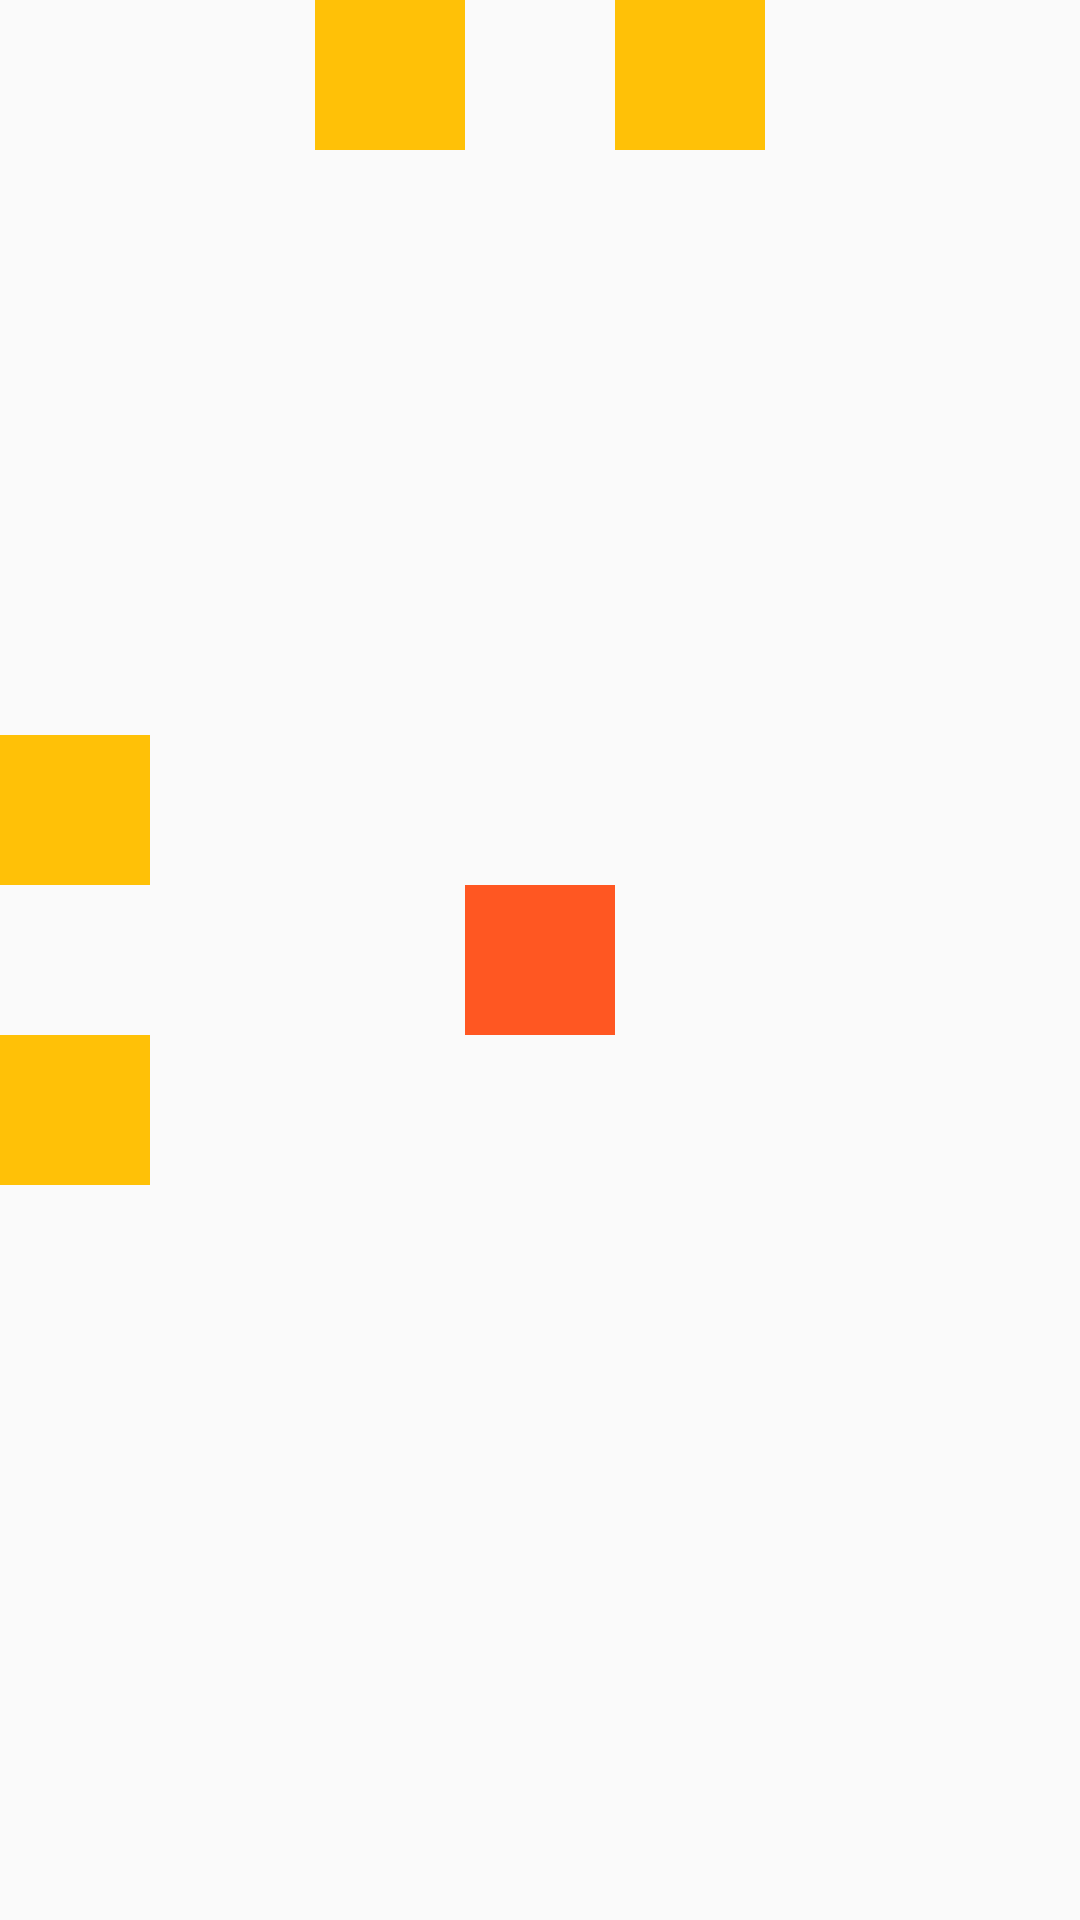

The Android layout XML behind this screen, and the referenced resources:
<!-- AndroidManifest.xml: application theme Theme.MyApplication -->
<!-- res/layout/relative_layout_05.xml -->
<?xml version="1.0" encoding="utf-8"?>
<RelativeLayout xmlns:android="http://schemas.android.com/apk/res/android"
    android:layout_width="match_parent"
    android:layout_height="match_parent">

    <TextView
        android:id="@+id/view1"
        android:layout_width="50dp"
        android:layout_height="50dp"
        android:layout_centerInParent="true"
        android:background="#FF5722" />

    <TextView
        android:id="@+id/view2"
        android:layout_width="50dp"
        android:layout_height="50dp"
        android:layout_toRightOf="@+id/view1"
        android:background="#FFC107" />

    <TextView
        android:id="@+id/view3"
        android:layout_width="50dp"
        android:layout_height="50dp"
        android:layout_above="@+id/view1"
        android:background="#FFC107" />

    <TextView
        android:id="@+id/view4"
        android:layout_width="50dp"
        android:layout_height="50dp"
       android:layout_below="@+id/view1"
        android:background="#FFC107" />

    <TextView
        android:id="@+id/view5"
        android:layout_width="50dp"
        android:layout_toLeftOf="@+id/view1"
        android:layout_height="50dp"
        android:background="#FFC107"/>

</RelativeLayout>
<!-- resources referenced by this layout -->
<resources>
  <style name="Theme.MyApplication" parent="Theme.AppCompat.Light">
          
          <item name="colorPrimary">@color/purple_500</item>
          <item name="colorPrimaryVariant">@color/purple_700</item>
          <item name="colorOnPrimary">@color/white</item>
          
          <item name="colorSecondary">@color/teal_200</item>
          <item name="colorSecondaryVariant">@color/teal_700</item>
          <item name="colorOnSecondary">@color/black</item>
          
          <item name="android:statusBarColor" tools:targetApi="l">?attr/colorPrimaryVariant</item>
          <item name="windowNoTitle">true</item>
          
      </style>
  <!-- not gathered from this repository: default colours our renderer supplied (Android Studio template values) -->
  <color name="purple_500">#FF6200EE</color>
  <color name="purple_700">#FF3700B3</color>
  <color name="teal_200">#FF03DAC5</color>
  <color name="teal_700">#FF018786</color>
  <color name="black">#FF000000</color>
  <color name="white">#FFFFFFFF</color>
</resources>
